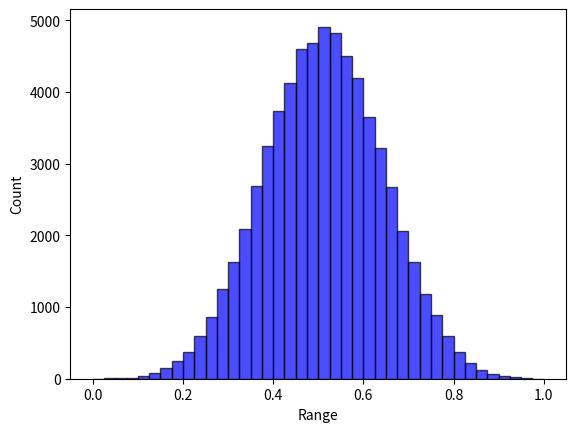

Python code for this plot:
# -*- coding: utf-8 -*-
import random
from collections import defaultdict
from itertools import product
import numpy as np


class Landscape:

    def __init__(self, N, state_num=4):
        self.N = N
        self.K = None
        self.state_num = state_num
        self.IM, self.dependency_map = np.eye(self.N), [[]]*self.N  # [[]] & {int:[]}
        self.FC = None
        self.cache = {}  # state string to overall fitness: state_num ^ N: [1]
        self.max_normalizer = 1
        self.min_normalizer = 0
        self.norm = True
        # self.contribution_cache = {}  # the original 1D fitness list before averaging: state_num ^ N: [N]
        self.cog_cache = {}  # for coordination where agents have some unknown element that might be changed by teammates
        self.potential_cache = {}  # cache the potential of the position
        self.fitness_to_rank_dict = None  # using the rank information to measure the potential performance of GST
        self.state_to_rank_dict = {}

    def describe(self):
        print("*********LandScape information********* ")
        print("LandScape shape of (N={0}, K={1}, state number={2})".format(self.N, self.K, self.state_num))
        print("Influential matrix: \n", self.IM)
        print("Influential dependency map: ", self.dependency_map)
        print("********************************")

    def type(self, K=0):
        """
        Characterize the influential matrix
        :param IM_type: "random", "dependent",
        :param K: mutual excitation dependency (undirected links)
        :param k: single-way dependency (directed links); k=2K for mutual dependency
        :return: the influential matrix (self.IM); and the dependency rule (self.IM_dict)
        """
        self.K = K
        if self.K == 0:
            self.IM = np.eye(self.N)
        elif self.K >= (self.N - 1):
            self.K = self.N - 1
            self.IM = np.ones((self.N, self.N))
        else:
            # each row has a fixed number of dependency (i.e., K)
            for i in range(self.N):
                probs = [1 / (self.N - 1)] * i + [0] + [1 / (self.N - 1)] * (self.N - 1 - i)
                ids = np.random.choice(self.N, self.K, p=probs, replace=False)
                for index in ids:
                    self.IM[i][index] = 1
        for i in range(self.N):
            temp = []
            for j in range(self.N):
                if (i != j) & (self.IM[i][j] == 1):
                    temp.append(j)
            self.dependency_map[i] = temp

    def create_fitness_config(self,):
        FC = defaultdict(dict)
        for row in range(len(self.IM)):
            k = int(sum(self.IM[row]))
            for column in range(pow(self.state_num, k)):
                FC[row][column] = np.random.uniform(0, 1)
        self.FC = FC

    def calculate_fitness(self, state):
        result = []
        for i in range(len(state)):
            dependency = self.dependency_map[i]
            bin_index = "".join([str(state[j]) for j in dependency])
            bin_index = str(state[i]) + bin_index
            index = int(bin_index, self.state_num)
            result.append(self.FC[i][index])
        return sum(result) / len(result)

    def store_cache(self,):
        all_states = [state for state in product(range(self.state_num), repeat=self.N)]
        for state in all_states:
            bits = ''.join([str(bit) for bit in state])
            self.cache[bits] = self.calculate_fitness(state)

    def creat_fitness_rank_dict(self,):
        """
        Sort the cache fitness value and corresponding rank
        To get another performance indicator regarding the reaching rate of relatively high fitness (e.g., the top 10 %)
        """
        value_list = sorted(list(self.cache.values()), key=lambda x: -x)
        fitness_to_rank_dict = {}
        state_to_rank_dict = {}
        for index, value in enumerate(value_list):
            fitness_to_rank_dict[value] = index + 1
        for state, fitness in self.cache.items():
            state_to_rank_dict[state] = fitness_to_rank_dict[fitness]
        self.state_to_rank_dict = state_to_rank_dict
        self.fitness_to_rank_dict = fitness_to_rank_dict

    def initialize(self, norm=True):
        """
        Cache the fitness value
        :param norm: normalization
        :return: fitness cache
        """
        self.create_fitness_config()
        self.store_cache()
        self.norm = norm
        self.max_normalizer = max(self.cache.values())
        self.min_normalizer = min(self.cache.values())
        # normalization
        if self.norm:
            for k in self.cache.keys():
                self.cache[k] = (self.cache[k] - self.min_normalizer) / (self.max_normalizer - self.min_normalizer)
                # self.cache[k] = self.cache[k] / self.max_normalizer
        self.creat_fitness_rank_dict()

    def query_fitness(self, state):
        """
        Query the accurate fitness from the landscape cache for *intact* decision string
        *intact* means there only [0,1,2,3] without any ["A", "B", "*"] masking.
        """
        bits = "".join([str(state[i]) for i in range(len(state))])
        return self.cache[bits]

    def query_cog_fitness_full(self, cog_state=None):
        """
        Query the cognitive (average) fitness given a cognitive state
                For S domain, there is only one alternative, so it follows the default search
                For G domain, there is an alternative pool, so it takes the average of fitness across alternative states.
        :param cog_state: the cognitive state
        :return: the average across the alternative pool; the potential (maximum) fitness
        """
        cog_state_string = ''.join([str(i) for i in cog_state])
        if cog_state_string in self.cog_cache.keys():
            return self.cog_cache[cog_state_string], self.potential_cache[cog_state_string]
        alternatives = self.cog_state_alternatives(cog_state=cog_state)
        fitness_pool = [self.query_fitness(each) for each in alternatives]
        potential_fitness = max(fitness_pool)
        cog_fitness = sum(fitness_pool) / len(alternatives)
        # print("full_fitness_pool: ", fitness_pool)
        self.cog_cache[cog_state_string] = cog_fitness
        self.potential_cache[cog_state_string] = potential_fitness
        return cog_fitness, potential_fitness

    def query_cog_fitness_partial(self, cog_state=None, expertise_domain=None):
        """
        Query the cognitive (average) fitness given a cognitive state
                For S domain, there is only one alternative, so it follows the default search
                For G domain, there is an alternative pool, so it takes the average of fitness across alternative states.
        :param cog_state: the cognitive state
        :return: the average across the alternative pool.
        """
        cog_state_string = ''.join([str(i) for i in cog_state])
        if cog_state_string in self.cog_cache.keys():
            return self.cog_cache[cog_state_string]
        alternatives = self.cog_state_alternatives(cog_state=cog_state)
        partial_fitness_alternatives = []
        for state in alternatives:
            partial_FC_across_bits = []  # only the expertise domains have fitness contribution
            for index in range(self.N):
                if index not in expertise_domain:
                    continue
                else:
                    # the unknown domain will still affect the condition
                    dependency = self.dependency_map[index]
                    bin_index = "".join([str(state[d]) for d in dependency])
                    bin_index = str(state[index]) + bin_index
                    FC_index = int(bin_index, self.state_num)
                    partial_FC_across_bits.append(self.FC[index][FC_index])
            # print("partial_FC_across_bits: ", partial_FC_across_bits)
            # No need to normalize; it doesn't change the relative rank and thus doesn't change the search
            partial_fitness_state = sum(partial_FC_across_bits) / len(partial_FC_across_bits)
            partial_fitness_alternatives.append(partial_fitness_state)
        return sum(partial_fitness_alternatives) / len(partial_fitness_alternatives)

    def cog_state_alternatives(self, cog_state=None):
        alternative_pool = []
        for bit in cog_state:
            if bit in ["0", "1", "2", "3"]:
                alternative_pool.append(bit)
            elif bit == "A":
                alternative_pool.append(["0", "1"])
            elif bit == "B":
                alternative_pool.append(["2", "3"])
            elif bit == "*":
                alternative_pool.append(["0", "1", "2", "3"])
            else:
                raise ValueError("Unsupported bit value: ", bit)
        if self.state_num != 4:
            raise ValueError("Only support state_num = 4")
        return [i for i in product(*alternative_pool)]

    def generate_divergence_pool(self, divergence=None):
        """
        Randomly select one seed state, and form the pool around a given divergence being away from the seed
        For example
        1) random seed: 1 1 1 1 1 1 (N=6)
        2) 1 bit divergence: C_6^1 * 3 = 18 alternatives
        3) 2 bits divergence: C_6^2 * 3^2 = 15 * 9 = 135 alternatives
        4) In order to make the pool length the same across divergence, limit it into 18
        :param divergence: change how many bits to shape the pool
        :return:a list of pool
        """
        state_pool = []
        seed_state = np.random.choice(range(self.state_num), self.N).tolist()
        seed_state = [str(i) for i in seed_state]  # state format: string
        # print("seed_state: ", seed_state)
        if divergence == 1:
            for index in range(self.N):
                alternative_state = seed_state.copy()
                freedom_space = ["0", "1", "2", "3"]
                freedom_space.remove(seed_state[index])
                for bit in freedom_space:
                    alternative_state[index] = bit
                    state_pool.append(alternative_state.copy())
            return state_pool
        while True:
            index_for_change = np.random.choice(range(self.N), divergence, replace=False)
            alternative_state = seed_state.copy()
            for index in index_for_change:
                freedom_space = ["0", "1", "2", "3"]
                freedom_space.remove(seed_state[index])
                alternative_state[index] = freedom_space[np.random.choice(range(3))]
            if alternative_state not in state_pool:
                state_pool.append(alternative_state.copy())
            if len(state_pool) >= 18:
                break
        return state_pool

    def generate_quality_pool(self, quality_percentage=None):
        """
        Form the pool around a given quality percentage (e.g., 50% - 60%)
        :param quality:
        :return:
        """
        alternative_state_pool = []
        reference = quality_percentage * (self.N ** self.state_num)
        for state, rank in self.state_to_rank_dict.items():
            if abs(rank - reference) / (self.N ** self.state_num) <= 0.05:
                alternative_state_pool.append(state)
        result = np.random.choice(alternative_state_pool, 18, replace=False)  #this is a string state: "33300201", instead of list
        result = [list(each) for each in result]
        return result


if __name__ == '__main__':
    # Test Example
    landscape = Landscape(N=8, state_num=4)
    landscape.type(K=9)
    landscape.initialize(norm=True)
    landscape.describe()
    list_cache = list(landscape.cache.values())
    print("sd:", np.std(list_cache))

    cog_state = ['A', 'A', '1', '1', '1', '3', '1', '2']
    cog_fitness = landscape.query_cog_fitness_partial(cog_state=cog_state, expertise_domain=range(len(cog_state)))
    # cog_fitness = landscape.query_cog_fitness_partial(cog_state=cog_state, expertise_domain=[1, 2, 3])
    print("partial_cog_fitness: ", cog_fitness)
    print("normalized partial fitness: ", cog_fitness / landscape.max_normalizer)
    cog_fitness_2 = landscape.query_cog_fitness_full(cog_state=cog_state)
    print("full_cog_fitness: {0}; potential_fitness: {1}".format(cog_fitness_2[0],  cog_fitness_2[1]))
    print("max_cache: ", max(landscape.cache.values()))
    import matplotlib.pyplot as plt
    data = landscape.cache.values()
    plt.hist(data, bins=40, facecolor="blue", edgecolor="black", alpha=0.7)
    plt.xlabel("Range")
    plt.ylabel("Count")
    plt.show()